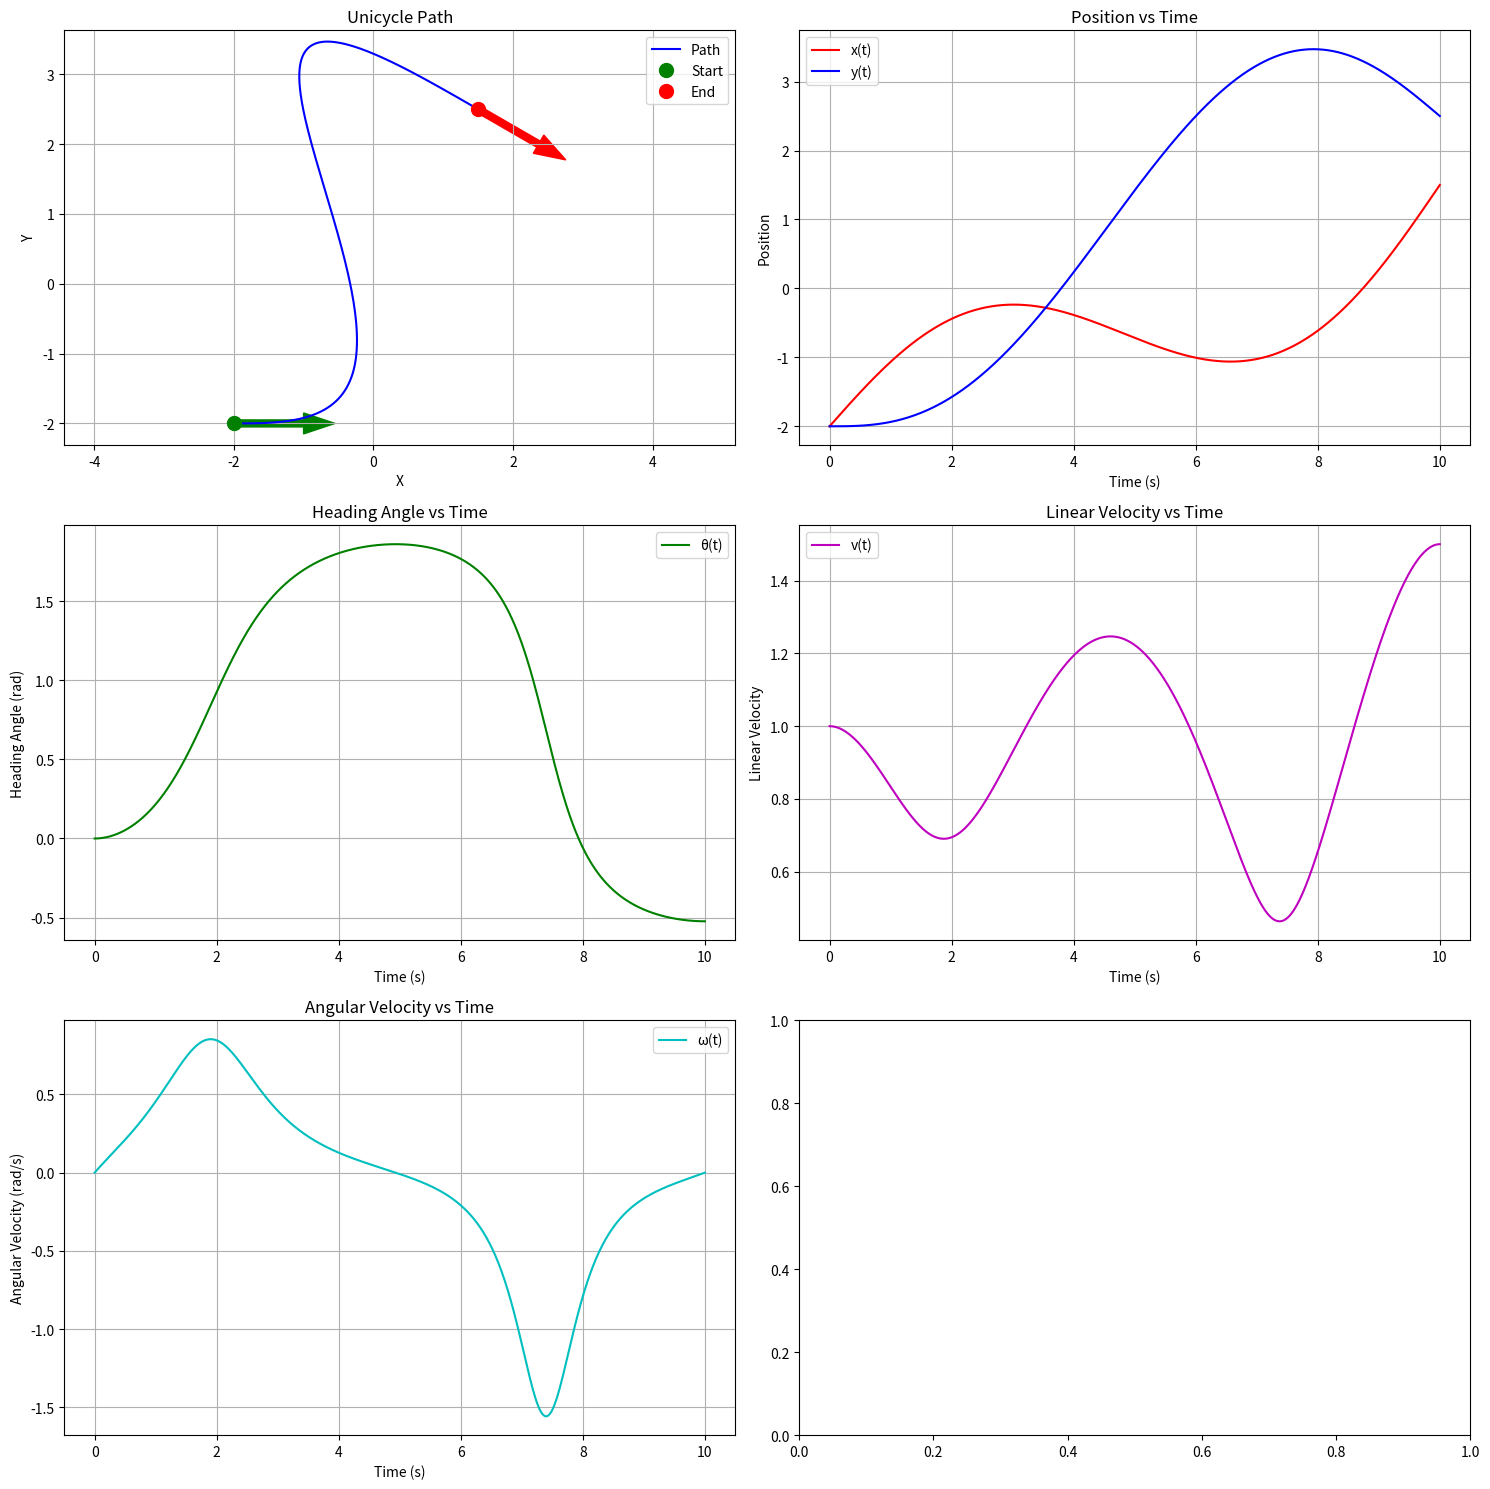
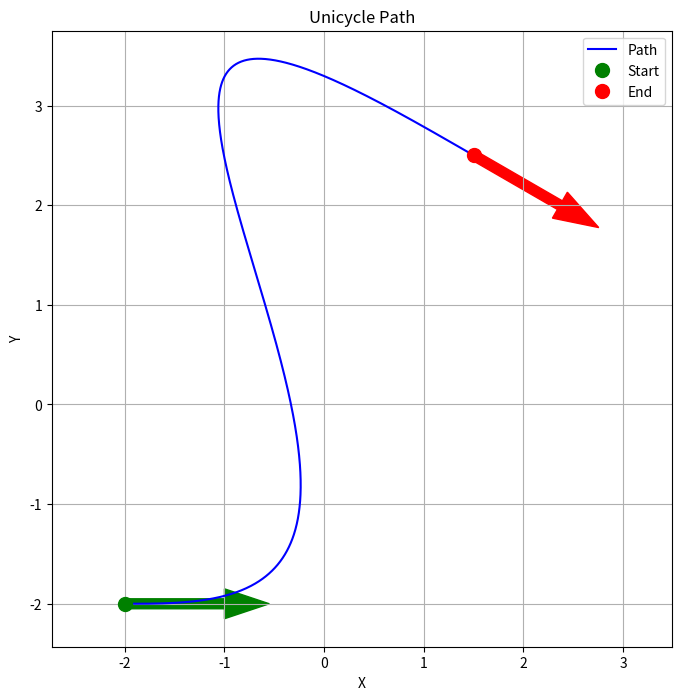

The matplotlib source for these figures, in order:
import numpy as np
import matplotlib.pyplot as plt

def quintic_spline(t, start, end):
    """
    Generate quintic spline coefficients.
    """
    t = t - t[0]  # Normalize time to start at 0
    T = t[-1]     # Total duration
    
    # Quintic polynomial coefficients
    A = np.array([
        [0, 0, 0, 0, 0, 1],
        [T**5, T**4, T**3, T**2, T, 1],
        [0, 0, 0, 0, 1, 0],
        [5*T**4, 4*T**3, 3*T**2, 2*T, 1, 0],
        [0, 0, 0, 2, 0, 0],
        [20*T**3, 12*T**2, 6*T, 2, 0, 0]
    ])
    
    b = np.array([
        start[0], end[0],  # Position
        start[1], end[1],  # Velocity
        start[2], end[2]   # Acceleration
    ])
    
    coeffs = np.linalg.solve(A, b)
    return coeffs

def evaluate_quintic(t, coeffs):
    """
    Evaluate quintic spline and its derivatives at given time points.
    """
    t = t[:, np.newaxis]
    power_matrix = t**np.arange(5, -1, -1)
    
    # Position
    pos = np.sum(coeffs * power_matrix, axis=1)
    
    # Velocity
    vel_coeffs = coeffs[:-1] * np.arange(5, 0, -1)
    vel = np.sum(vel_coeffs * power_matrix[:, 1:], axis=1)
    
    # Acceleration
    acc_coeffs = vel_coeffs[:-1] * np.arange(4, 0, -1)
    acc = np.sum(acc_coeffs * power_matrix[:, 2:], axis=1)
    
    return pos, vel, acc

def quintic_spline_path_planning(start_pose, end_pose, duration=10, num_points=1000):
    x_start, y_start, theta_start = start_pose
    x_end, y_end, theta_end = end_pose

    # Create time array
    t = np.linspace(0, duration, num_points)

    # Generate quintic splines for x and y
    start_x = [x_start, np.cos(theta_start), 0]  # position, velocity, acceleration
    end_x = [x_end, np.cos(theta_end)*1.5, 0]
    coeffs_x = quintic_spline(t, start_x, end_x)

    start_y = [y_start, np.sin(theta_start), 0]
    end_y = [y_end, np.sin(theta_end)*1.5, 0]
    coeffs_y = quintic_spline(t, start_y, end_y)

    # Evaluate splines
    x, x_dot, x_ddot = evaluate_quintic(t, coeffs_x)
    y, y_dot, y_ddot = evaluate_quintic(t, coeffs_y)

    # Calculate linear velocity v(t)
    v = np.sqrt(x_dot**2 + y_dot**2)

    # Calculate angular velocity ω(t)
    omega = (y_ddot * x_dot - x_ddot * y_dot) / (x_dot**2 + y_dot**2)

    # Calculate heading angle theta
    theta = np.arctan2(y_dot, x_dot)

    return t, x, y, theta, v, omega

def plot_results(t, x, y, theta, v, omega, start_pose, end_pose):
    fig, axs = plt.subplots(3, 2, figsize=(15, 15))
    
    # Plot path
    axs[0, 0].plot(x, y, 'b-', label='Path')
    axs[0, 0].plot(start_pose[0], start_pose[1], 'go', markersize=10, label='Start')
    axs[0, 0].plot(end_pose[0], end_pose[1], 'ro', markersize=10, label='End')
    axs[0, 0].arrow(start_pose[0], start_pose[1], np.cos(start_pose[2]), np.sin(start_pose[2]), color='g', width=0.1)
    axs[0, 0].arrow(end_pose[0], end_pose[1], np.cos(end_pose[2]), np.sin(end_pose[2]), color='r', width=0.1)
    axs[0, 0].set_xlabel('X')
    axs[0, 0].set_ylabel('Y')
    axs[0, 0].set_title('Unicycle Path')
    axs[0, 0].legend()
    axs[0, 0].axis('equal')
    axs[0, 0].grid(True)

    # Plot x(t) and y(t)
    axs[0, 1].plot(t, x, 'r-', label='x(t)')
    axs[0, 1].plot(t, y, 'b-', label='y(t)')
    axs[0, 1].set_xlabel('Time (s)')
    axs[0, 1].set_ylabel('Position')
    axs[0, 1].set_title('Position vs Time')
    axs[0, 1].legend()
    axs[0, 1].grid(True)

    # Plot theta(t)
    axs[1, 0].plot(t, theta, 'g-', label='θ(t)')
    axs[1, 0].set_xlabel('Time (s)')
    axs[1, 0].set_ylabel('Heading Angle (rad)')
    axs[1, 0].set_title('Heading Angle vs Time')
    axs[1, 0].legend()
    axs[1, 0].grid(True)

    # Plot v(t)
    axs[1, 1].plot(t, v, 'm-', label='v(t)')
    axs[1, 1].set_xlabel('Time (s)')
    axs[1, 1].set_ylabel('Linear Velocity')
    axs[1, 1].set_title('Linear Velocity vs Time')
    axs[1, 1].legend()
    axs[1, 1].grid(True)

    # Plot ω(t)
    axs[2, 0].plot(t, omega, 'c-', label='ω(t)')
    axs[2, 0].set_xlabel('Time (s)')
    axs[2, 0].set_ylabel('Angular Velocity (rad/s)')
    axs[2, 0].set_title('Angular Velocity vs Time')
    axs[2, 0].legend()
    axs[2, 0].grid(True)

    plt.tight_layout()
    plt.show()

def plot_path_only(x, y, start_pose, end_pose):
    plt.figure(figsize=(8, 8))
    plt.plot(x, y, 'b-', label='Path')
    plt.plot(start_pose[0], start_pose[1], 'go', markersize=10, label='Start')
    plt.plot(end_pose[0], end_pose[1], 'ro', markersize=10, label='End')
    plt.arrow(start_pose[0], start_pose[1], np.cos(start_pose[2]), np.sin(start_pose[2]), color='g', width=0.1)
    plt.arrow(end_pose[0], end_pose[1], np.cos(end_pose[2]), np.sin(end_pose[2]), color='r', width=0.1)
    plt.xlabel('X')
    plt.ylabel('Y')
    plt.title('Unicycle Path')
    plt.legend()
    plt.axis('equal')
    plt.grid(True)
    plt.show()

# Example usage
start_pose = (-2, -2, 0)  # (x, y, theta)
end_pose = (1.5, 2.5, -np.pi/6)  # (x, y, theta)

t, x, y, theta, v, omega = quintic_spline_path_planning(start_pose, end_pose, duration=10)
plot_results(t, x, y, theta, v, omega, start_pose, end_pose)
plot_path_only(x, y, start_pose, end_pose)
